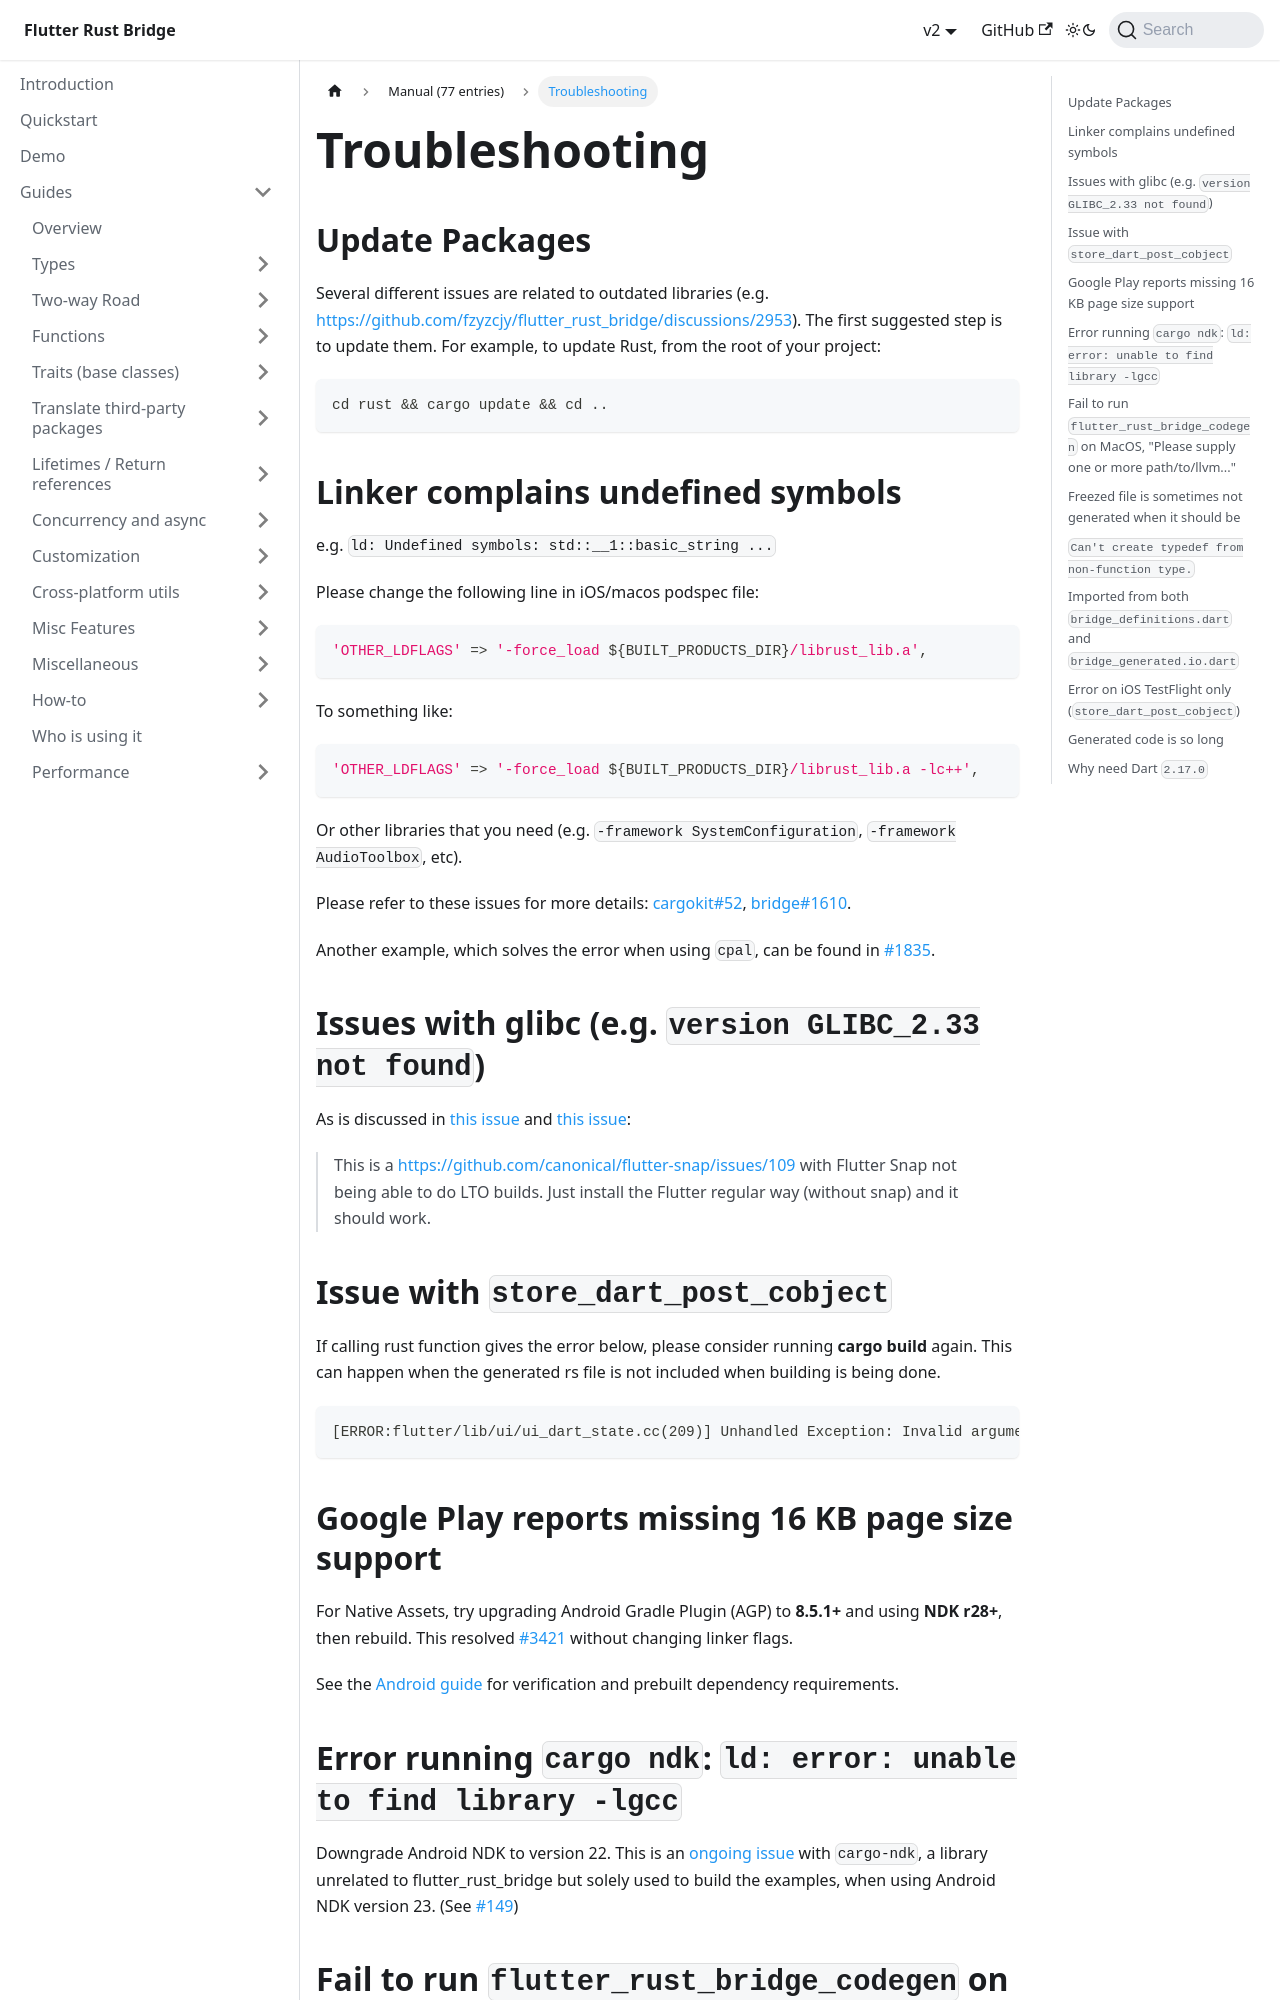

repository: fzyzcjy/flutter_rust_bridge · page: manual/troubleshooting.html · generator: docusaurus

# Troubleshooting

## Update Packages

Several different issues are related to outdated libraries (e.g. https://github.com/fzyzcjy/flutter_rust_bridge/discussions/2953). The first suggested step is to update them. For example, to update Rust, from the root of your project:

```
cd rust && cargo update && cd ..
```

## Linker complains undefined symbols

e.g. `ld: Undefined symbols: std::__1::basic_string ...`

Please change the following line in iOS/macos podspec file:

```
'OTHER_LDFLAGS' => '-force_load ${BUILT_PRODUCTS_DIR}/librust_lib.a',
```

To something like:

```
'OTHER_LDFLAGS' => '-force_load ${BUILT_PRODUCTS_DIR}/librust_lib.a -lc++',
```

Or other libraries that you need (e.g. `-framework SystemConfiguration`, `-framework AudioToolbox`, etc).

Please refer to these issues for more
details: [cargokit#52](https://github.com/irondash/cargokit/issues/52), [bridge#1610](https://github.com/fzyzcjy/flutter_rust_bridge/issues/1610).

Another example, which solves the error when using `cpal`, can be found in [#1835](https://github.com/fzyzcjy/flutter_rust_bridge/issues/1835#issuecomment-2020299630).

## Issues with glibc (e.g. `version GLIBC_2.33 not found`)

As is discussed in [this issue](https://github.com/fzyzcjy/flutter_rust_bridge/issues/1753#issuecomment-1948241309)
and [this issue](https://github.com/irondash/cargokit/issues/55):

> This is a https://github.com/canonical/flutter-snap/issues/109 with Flutter Snap not being able to do LTO builds. Just
> install the Flutter regular way (without snap) and it should work.

## Issue with `store_dart_post_cobject`

If calling rust function gives the error below, please consider running **cargo build** again. This can happen when the
generated rs file is not included when building is being done.

```sh
[ERROR:flutter/lib/ui/ui_dart_state.cc(209)] Unhandled Exception: Invalid argument(s): Failed to lookup symbol 'store_dart_post_cobject': target/debug/libadder.so: undefined symbol: store_dart_post_cobject
```

## Google Play reports missing 16 KB page size support

For Native Assets, try upgrading Android Gradle Plugin (AGP) to **8.5.1+** and using **NDK r28+**, then rebuild. This resolved [#3421](https://github.com/fzyzcjy/flutter_rust_bridge/issues/3421) without changing linker flags.

See the [Android guide](https://developer.android.com/guide/practices/page-sizes#build) for verification and prebuilt dependency requirements.

## Error running `cargo ndk`: `ld: error: unable to find library -lgcc`

Downgrade Android NDK to version 22. This is an [ongoing issue](https://github.com/bbqsrc/cargo-ndk/issues/22)
with `cargo-ndk`, a library unrelated to flutter_rust_bridge but solely used to build the examples, when using Android
NDK version 23. (See [#149](https://github.com/fzyzcjy/flutter_rust_bridge/issues/149))
